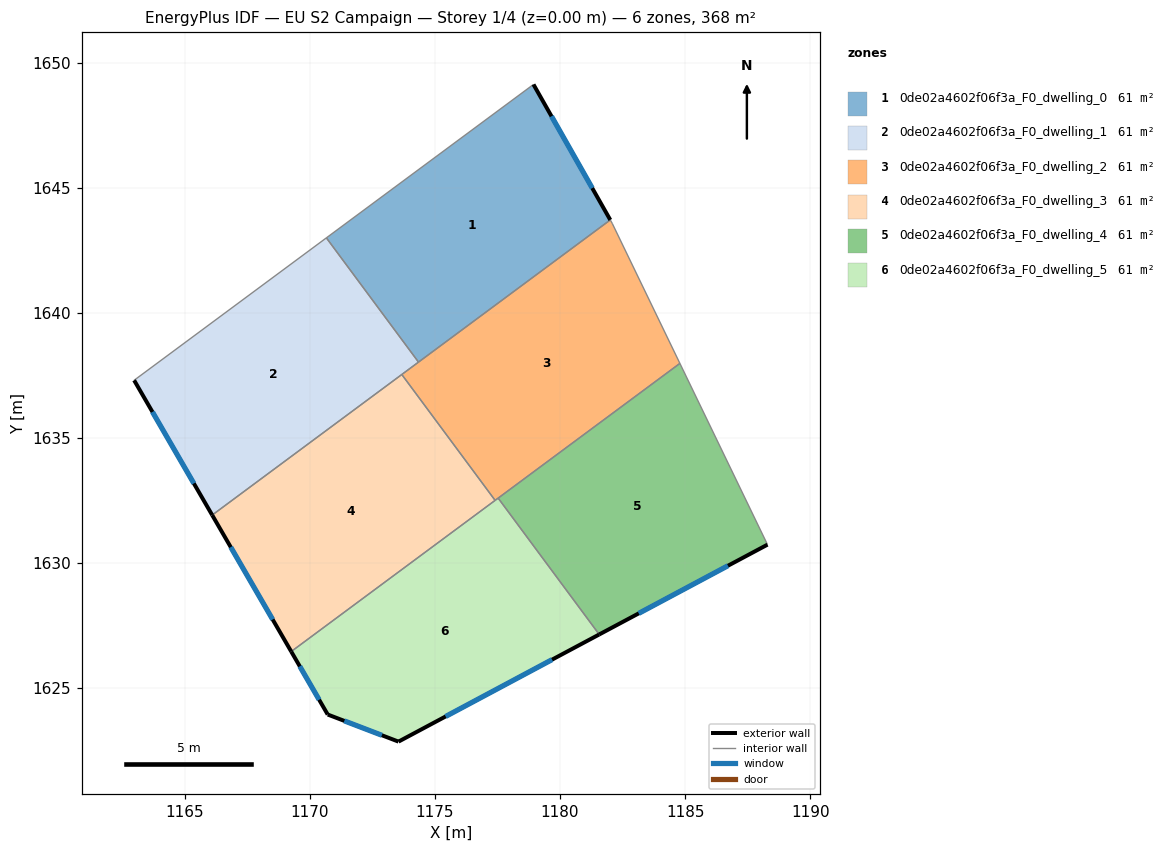
=== STOREY PLAN SPEC (per zone: floor XY polygon, exterior-wall plan segments, windows/doors) ===
zone 1: 0de02a4602f06f3a_F0_dwelling_0  (61.3 m²)
  floor: (1178.94, 1649.12) (1182.01, 1643.71) (1174.34, 1638.03) (1170.66, 1642.99)
  exterior wall: (1182.01, 1643.71) – (1178.94, 1649.12)  [6.2 m]
    window: (1181.29, 1644.98) – (1179.66, 1647.85)  [5.3 m²]
  interior walls: 3
zone 2: 0de02a4602f06f3a_F0_dwelling_1  (61.3 m²)
  floor: (1170.66, 1642.99) (1174.34, 1638.03) (1166.10, 1631.91) (1162.98, 1637.30)
  exterior wall: (1162.98, 1637.30) – (1166.10, 1631.91)  [6.2 m]
    window: (1163.71, 1636.03) – (1165.37, 1633.18)  [5.3 m²]
  interior walls: 4
zone 3: 0de02a4602f06f3a_F0_dwelling_2  (61.3 m²)
  floor: (1182.09, 1643.57) (1184.79, 1637.97) (1177.41, 1632.50) (1173.68, 1637.53) (1182.01, 1643.71)
  interior walls: 7
zone 4: 0de02a4602f06f3a_F0_dwelling_3  (61.3 m²)
  floor: (1173.68, 1637.53) (1177.41, 1632.50) (1169.26, 1626.46) (1166.10, 1631.91)
  exterior wall: (1166.10, 1631.91) – (1169.26, 1626.46)  [6.3 m]
    window: (1166.84, 1630.63) – (1168.52, 1627.74)  [5.3 m²]
  interior walls: 3
zone 5: 0de02a4602f06f3a_F0_dwelling_4  (61.3 m²)
  floor: (1184.79, 1637.97) (1188.29, 1630.73) (1181.57, 1627.14) (1177.53, 1632.59)
  exterior wall: (1181.57, 1627.14) – (1188.29, 1630.73)  [7.6 m]
    window: (1183.15, 1627.98) – (1186.71, 1629.89)  [6.4 m²]
  interior walls: 3
zone 6: 0de02a4602f06f3a_F0_dwelling_5  (61.3 m²)
  floor: (1177.53, 1632.59) (1181.57, 1627.14) (1173.54, 1622.86) (1170.72, 1623.94) (1169.26, 1626.46)
  exterior wall: (1169.26, 1626.46) – (1170.72, 1623.94)  [2.9 m]
    window: (1169.60, 1625.87) – (1170.37, 1624.53)  [2.5 m²]
  exterior wall: (1173.54, 1622.86) – (1181.57, 1627.14)  [9.1 m]
    window: (1175.43, 1623.86) – (1179.68, 1626.14)  [7.7 m²]
  exterior wall: (1170.72, 1623.94) – (1173.54, 1622.86)  [3.0 m]
    window: (1171.38, 1623.69) – (1172.88, 1623.11)  [2.6 m²]
  interior walls: 3

=== DERIVED (storey summary) ===
Building: EU S2 Campaign
Storey: 1 of 4  (floor level z = 0.00 m)
Storey gross floor area: 367.8 m²
Zones on this storey: 6
  - 0de02a4602f06f3a_F0_dwelling_0: floor 61.3 m²; exterior wall 6.2 m (18.7 m²); 1 window(s) 5.3 m²; WWR 28.1%
  - 0de02a4602f06f3a_F0_dwelling_1: floor 61.3 m²; exterior wall 6.2 m (18.7 m²); 1 window(s) 5.3 m²; WWR 28.1%
  - 0de02a4602f06f3a_F0_dwelling_2: floor 61.3 m²
  - 0de02a4602f06f3a_F0_dwelling_3: floor 61.3 m²; exterior wall 6.3 m (18.9 m²); 1 window(s) 5.3 m²; WWR 28.1%
  - 0de02a4602f06f3a_F0_dwelling_4: floor 61.3 m²; exterior wall 7.6 m (22.9 m²); 1 window(s) 6.4 m²; WWR 28.1%
  - 0de02a4602f06f3a_F0_dwelling_5: floor 61.3 m²; exterior wall 15.0 m (45.1 m²); 3 window(s) 12.7 m²; WWR 28.1%
Zone adjacency (shared interzone walls):
  - 0de02a4602f06f3a_F0_dwelling_0 ↔ 0de02a4602f06f3a_F0_dwelling_1
  - 0de02a4602f06f3a_F0_dwelling_0 ↔ 0de02a4602f06f3a_F0_dwelling_2
  - 0de02a4602f06f3a_F0_dwelling_1 ↔ 0de02a4602f06f3a_F0_dwelling_2
  - 0de02a4602f06f3a_F0_dwelling_1 ↔ 0de02a4602f06f3a_F0_dwelling_3
  - 0de02a4602f06f3a_F0_dwelling_2 ↔ 0de02a4602f06f3a_F0_dwelling_3
  - 0de02a4602f06f3a_F0_dwelling_2 ↔ 0de02a4602f06f3a_F0_dwelling_4
  - 0de02a4602f06f3a_F0_dwelling_2 ↔ 0de02a4602f06f3a_F0_dwelling_5
  - 0de02a4602f06f3a_F0_dwelling_3 ↔ 0de02a4602f06f3a_F0_dwelling_5
  - 0de02a4602f06f3a_F0_dwelling_4 ↔ 0de02a4602f06f3a_F0_dwelling_5